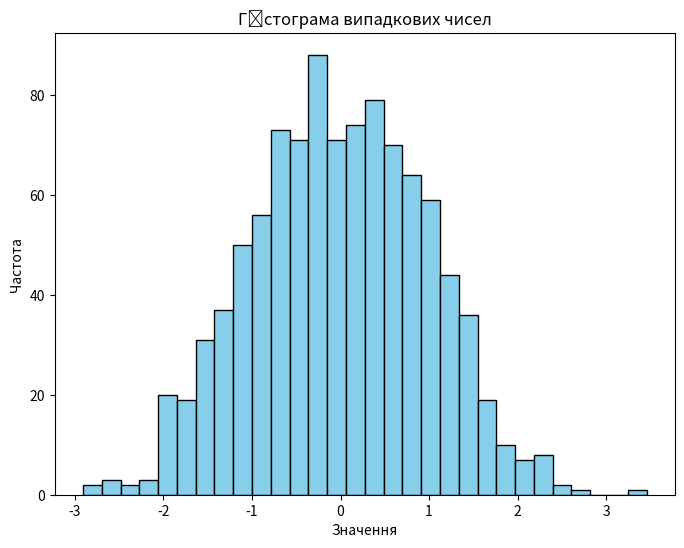

Reproduce this figure in Python.
import matplotlib.pyplot as plt
import numpy as np

# Генерація випадкових даних
data = np.random.randn(1000)

# Створення гістограми
plt.figure(figsize=(8, 6))
plt.hist(data, bins=30, color='skyblue', edgecolor='black')

# Додавання підписів та заголовка
plt.xlabel('Значення')
plt.ylabel('Частота')
plt.title('Гістограма випадкових чисел')

# Відображення графіка
plt.show()